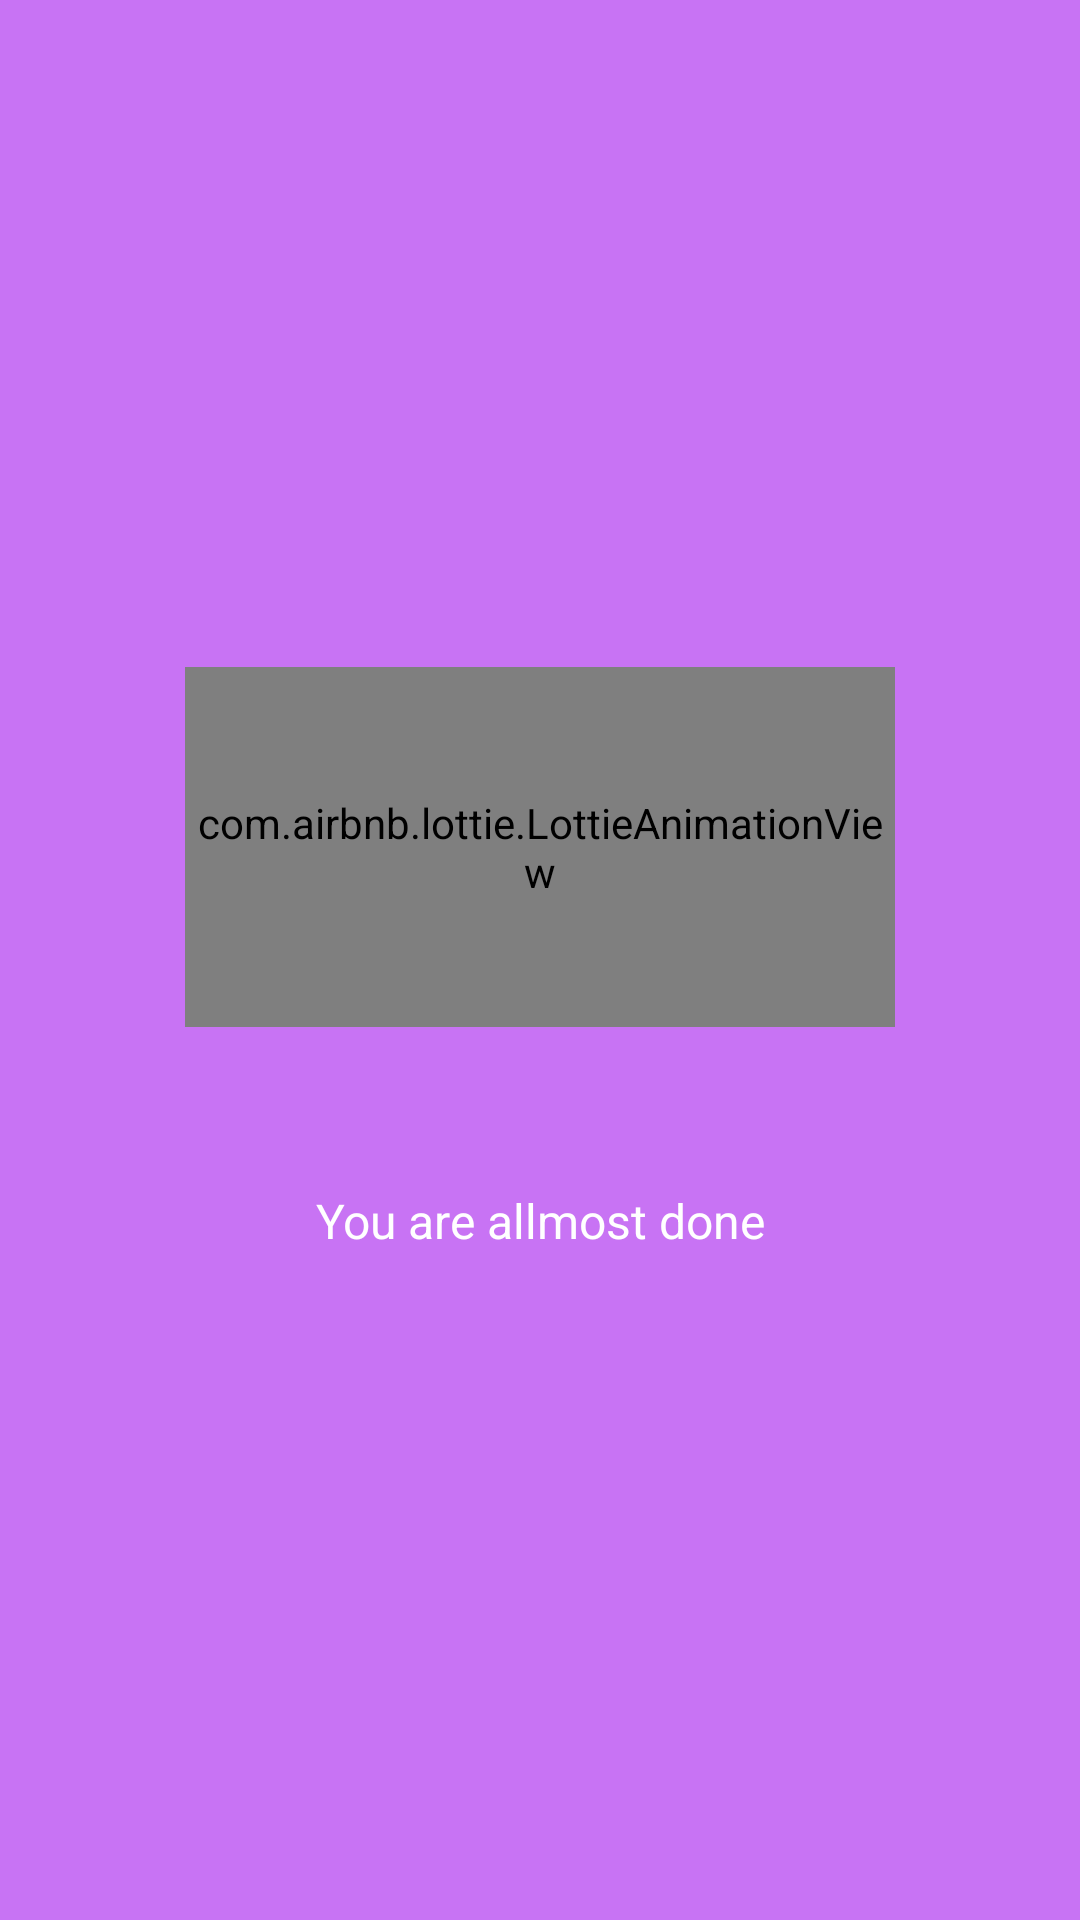

Here is an Android app screen rendered from its layout file. Give the layout XML and the strings, colors and styles it references.
<!-- AndroidManifest.xml: application theme AppTheme -->
<!-- res/layout/activity_slide4.xml -->
<?xml version="1.0" encoding="utf-8"?>
<RelativeLayout xmlns:android="http://schemas.android.com/apk/res/android"
    xmlns:app="http://schemas.android.com/apk/res-auto"
    android:layout_width="match_parent"
    android:layout_height="match_parent"
    android:background="@color/bg_screen4">

    <LinearLayout
        android:layout_width="wrap_content"
        android:layout_height="wrap_content"
        android:layout_centerInParent="true"
        android:gravity="center_horizontal"
        android:orientation="vertical">

        <com.airbnb.lottie.LottieAnimationView
            android:id="@+id/animation_view"
            android:layout_width="match_parent"
            android:layout_height="@dimen/img_width_height"
            app:lottie_autoPlay="true"
            app:lottie_loop="true"
            app:lottie_rawRes="@raw/done" />

        <TextView
            android:layout_width="wrap_content"
            android:layout_height="wrap_content"
            android:text="You are allmost done"
            android:textColor="@android:color/white"
            android:textSize="@dimen/slide_title"
            android:textStyle="bold"
            android:visibility="invisible" />

        <TextView
            android:layout_width="wrap_content"
            android:layout_height="wrap_content"
            android:layout_marginTop="20dp"
            android:paddingLeft="@dimen/desc_padding"
            android:paddingRight="@dimen/desc_padding"
            android:text="@string/slide_4_desc"
            android:textAlignment="center"
            android:textColor="@android:color/white"
            android:textSize="@dimen/slide_desc" />

    </LinearLayout>
</RelativeLayout>
<!-- resources referenced by this layout -->
<resources>
  <color name="bg_screen4">#c873f4</color>
  <dimen name="desc_padding">40dp</dimen>
  <dimen name="img_width_height">120dp</dimen>
  <dimen name="slide_desc">16sp</dimen>
  <dimen name="slide_title">25sp</dimen>
  <string name="slide_4_desc">You are allmost done</string>
  <style name="AppTheme" parent="Theme.AppCompat.Light.DarkActionBar">
          
          <item name="colorPrimary">@color/colorPrimary</item>
          <item name="colorPrimaryDark">@color/colorPrimaryDark</item>
          <item name="colorAccent">@color/colorAccent</item>
          <item name="windowActionBar">false</item>
          <item name="windowNoTitle">true</item>
      </style>
  <color name="colorPrimary">#607D8B</color>
  <color name="colorPrimaryDark">#455A64</color>
  <color name="colorAccent">#4CAF50</color>
</resources>
